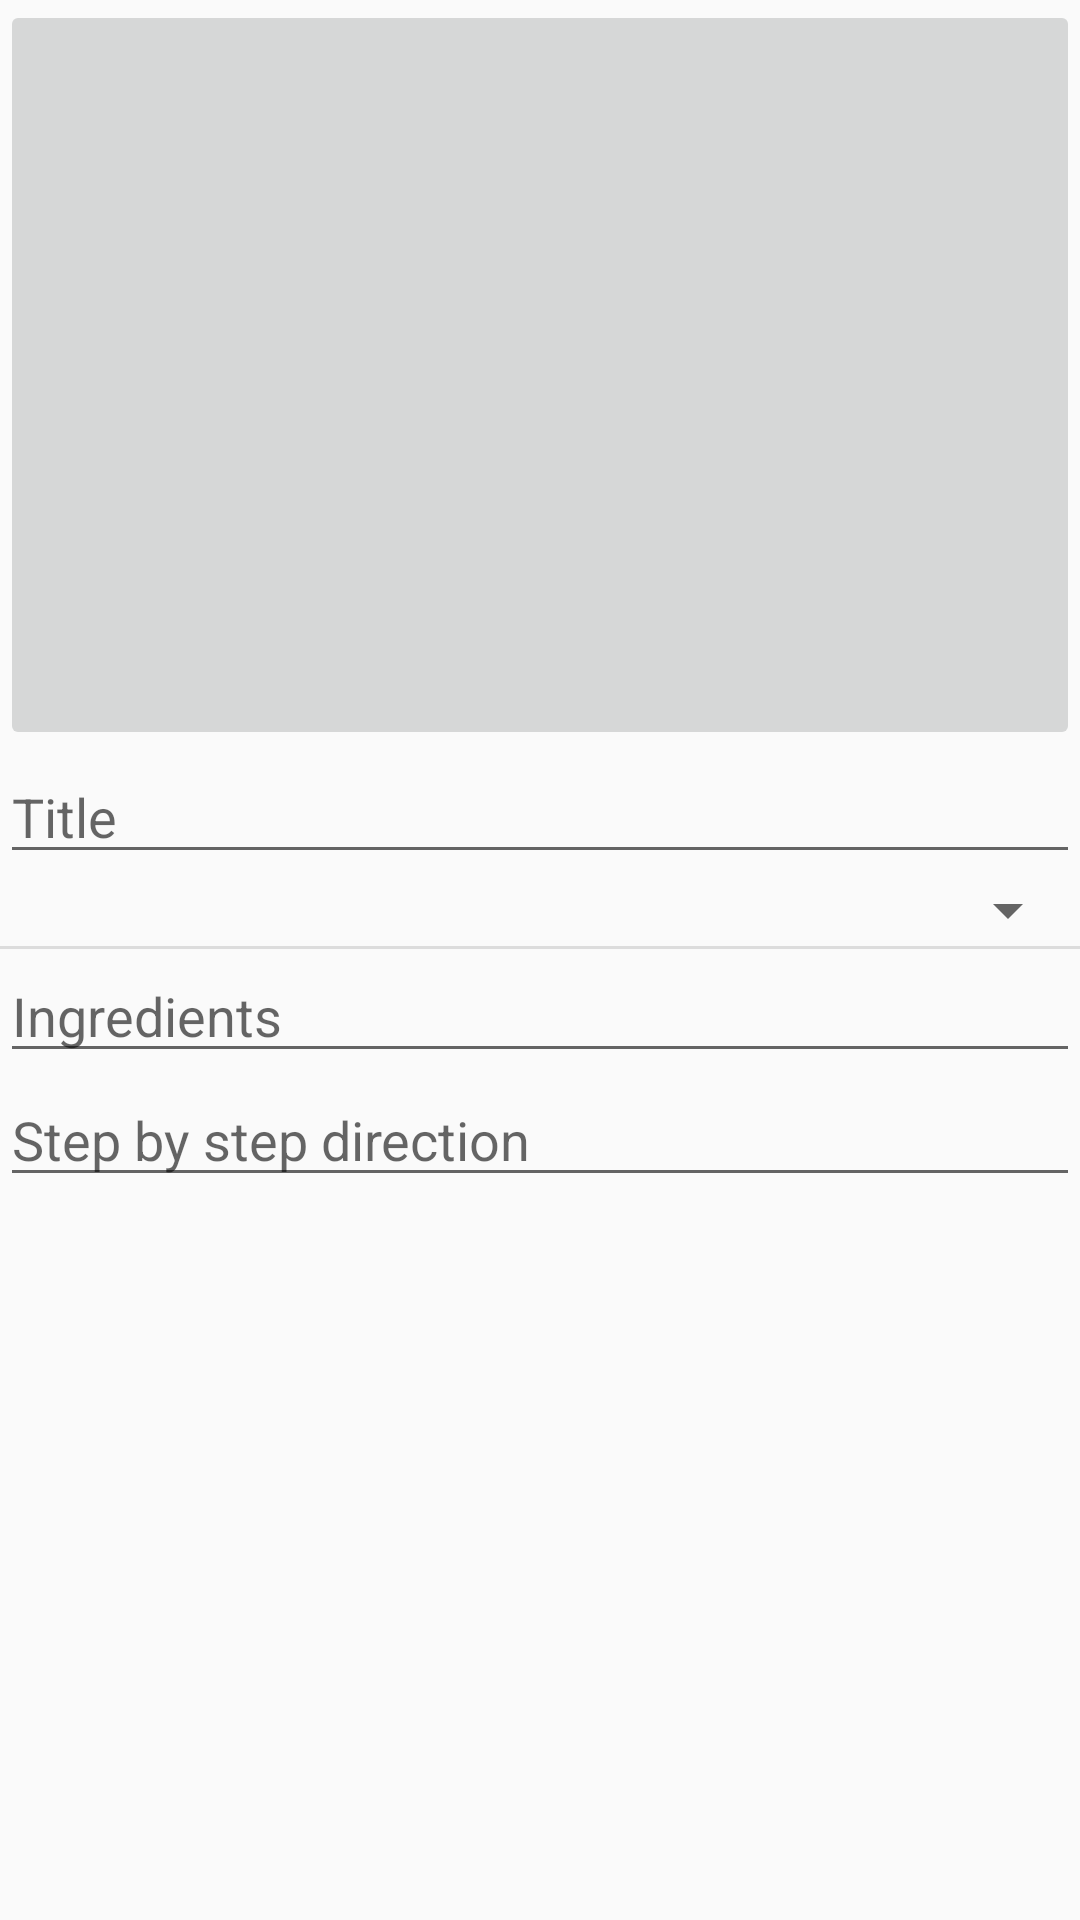

Here is an Android app screen rendered from its layout file. Give the layout XML and the strings, colors and styles it references.
<!-- AndroidManifest.xml: application theme AppTheme -->
<!-- res/layout/fragment_new_recipe.xml -->
<?xml version="1.0" encoding="utf-8"?>
<LinearLayout xmlns:android="http://schemas.android.com/apk/res/android"
    xmlns:app="http://schemas.android.com/apk/res-auto"
    xmlns:tools="http://schemas.android.com/tools"
    android:layout_width="match_parent"
    android:layout_height="match_parent"
    tools:context=".NewRecipeFragment"
    android:orientation="vertical">


    <ImageButton
        android:id="@+id/imageView"
        android:layout_width="match_parent"
        android:layout_height="250dp"
        android:scaleType="centerCrop"
        tools:src="@tools:sample/backgrounds/scenic" />

    <EditText
        android:id="@+id/editText"
        android:layout_width="match_parent"
        android:layout_height="wrap_content"
        android:ems="10"
        android:inputType="textPersonName"
        android:hint="Title"/>

    <Spinner
        android:id="@+id/spinner"
        android:layout_width="match_parent"
        android:layout_height="wrap_content"
        android:spinnerMode="dropdown" />

    <View
        android:id="@+id/divider"
        android:layout_width="match_parent"
        android:layout_height="1dp"
        android:background="?android:attr/listDivider" />

    <EditText
        android:id="@+id/editText2"
        android:layout_width="match_parent"
        android:layout_height="wrap_content"
        android:ems="10"
        android:gravity="start|top"
        android:inputType="textMultiLine"
        android:hint="Ingredients"/>

    <EditText
        android:id="@+id/editText2"
        android:layout_width="match_parent"
        android:layout_height="wrap_content"
        android:ems="10"
        android:gravity="start|top"
        android:inputType="textMultiLine"
        android:hint="Step by step direction"/>


</LinearLayout>
<!-- resources referenced by this layout -->
<resources>
  <style name="AppTheme" parent="Theme.AppCompat.Light.DarkActionBar">
          
          <item name="colorPrimary">@color/colorPrimary</item>
          <item name="colorPrimaryDark">@color/colorPrimaryDark</item>
          <item name="colorAccent">@color/colorAccent</item>
      </style>
  <color name="colorPrimary">#607d8b</color>
  <color name="colorPrimaryDark">#455A64</color>
  <color name="colorAccent">#FFC107</color>
</resources>
